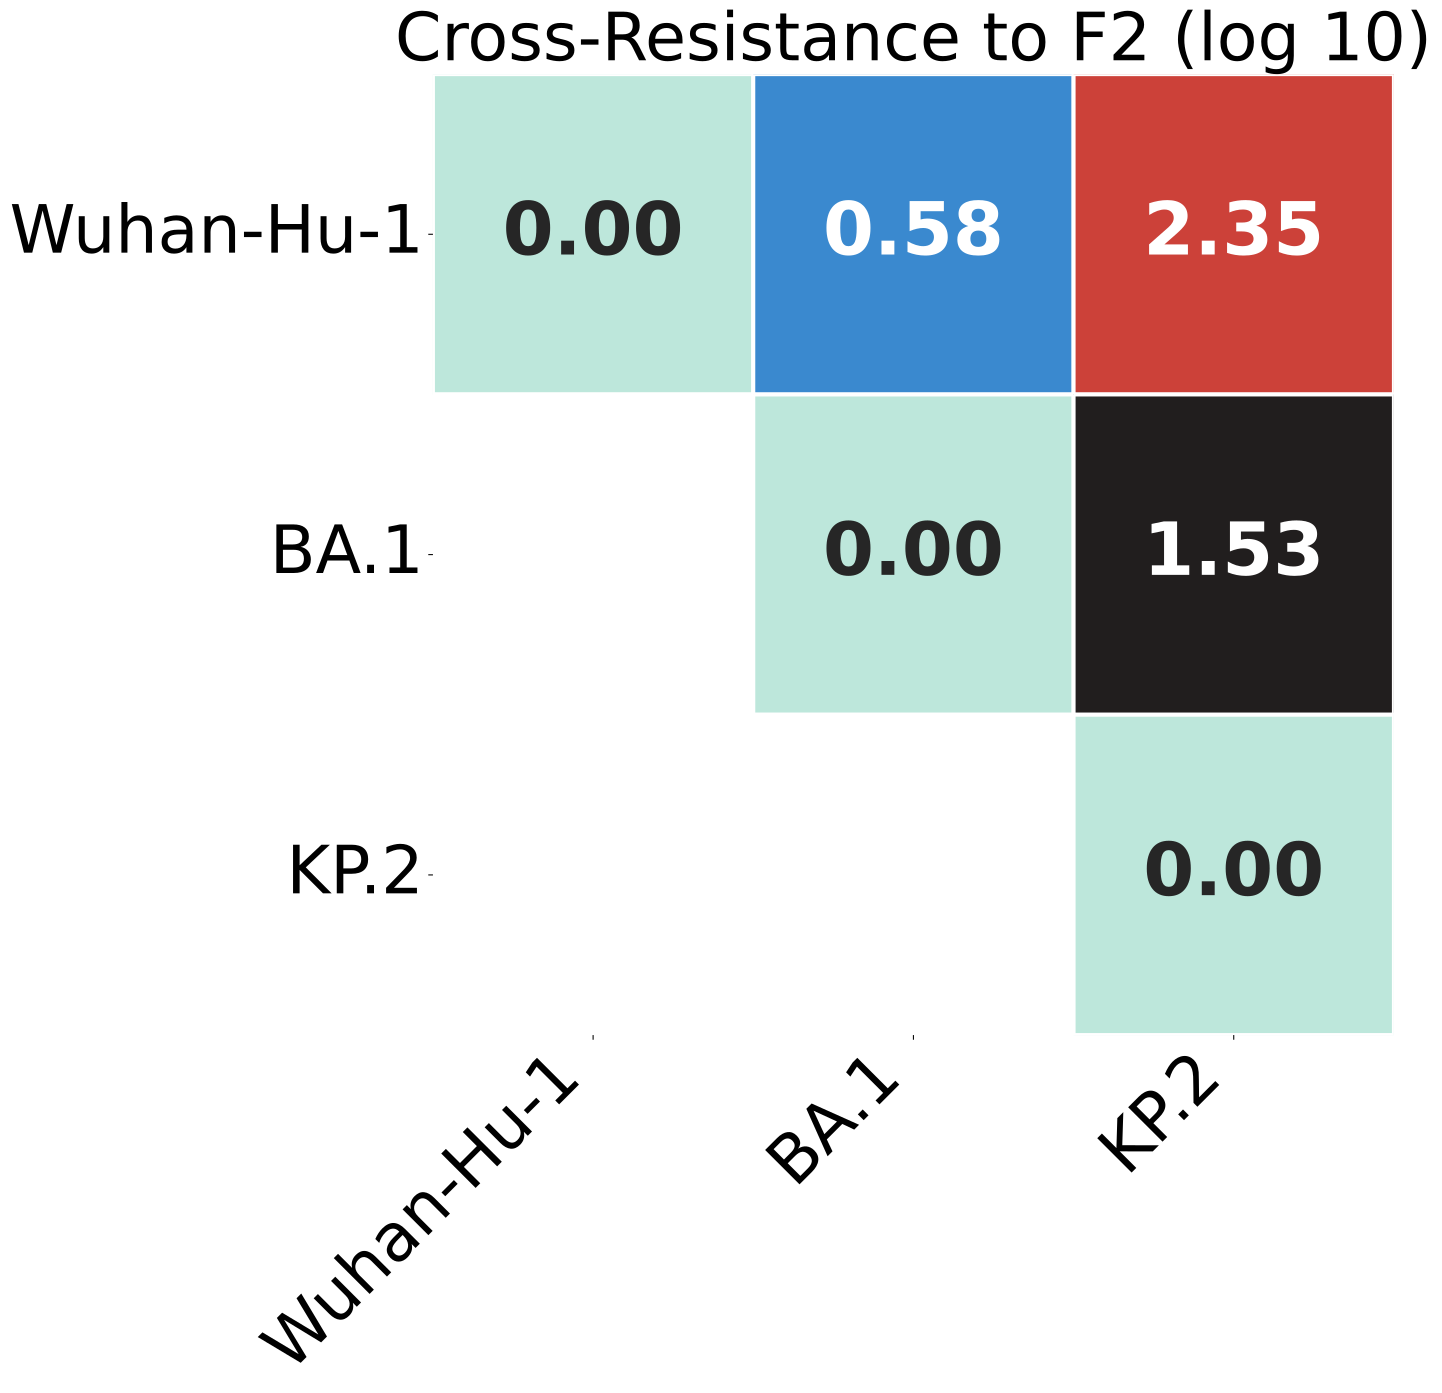

Source data for this figure (header and first rows):
, Wuhan-Hu-1, BA.1, KP.2
Wuhan-Hu-1, 0.0, 0.5838, 2.346
BA.1, 0.5838, 0.0, 1.527
KP.2, 2.346, 1.527, 0.0
